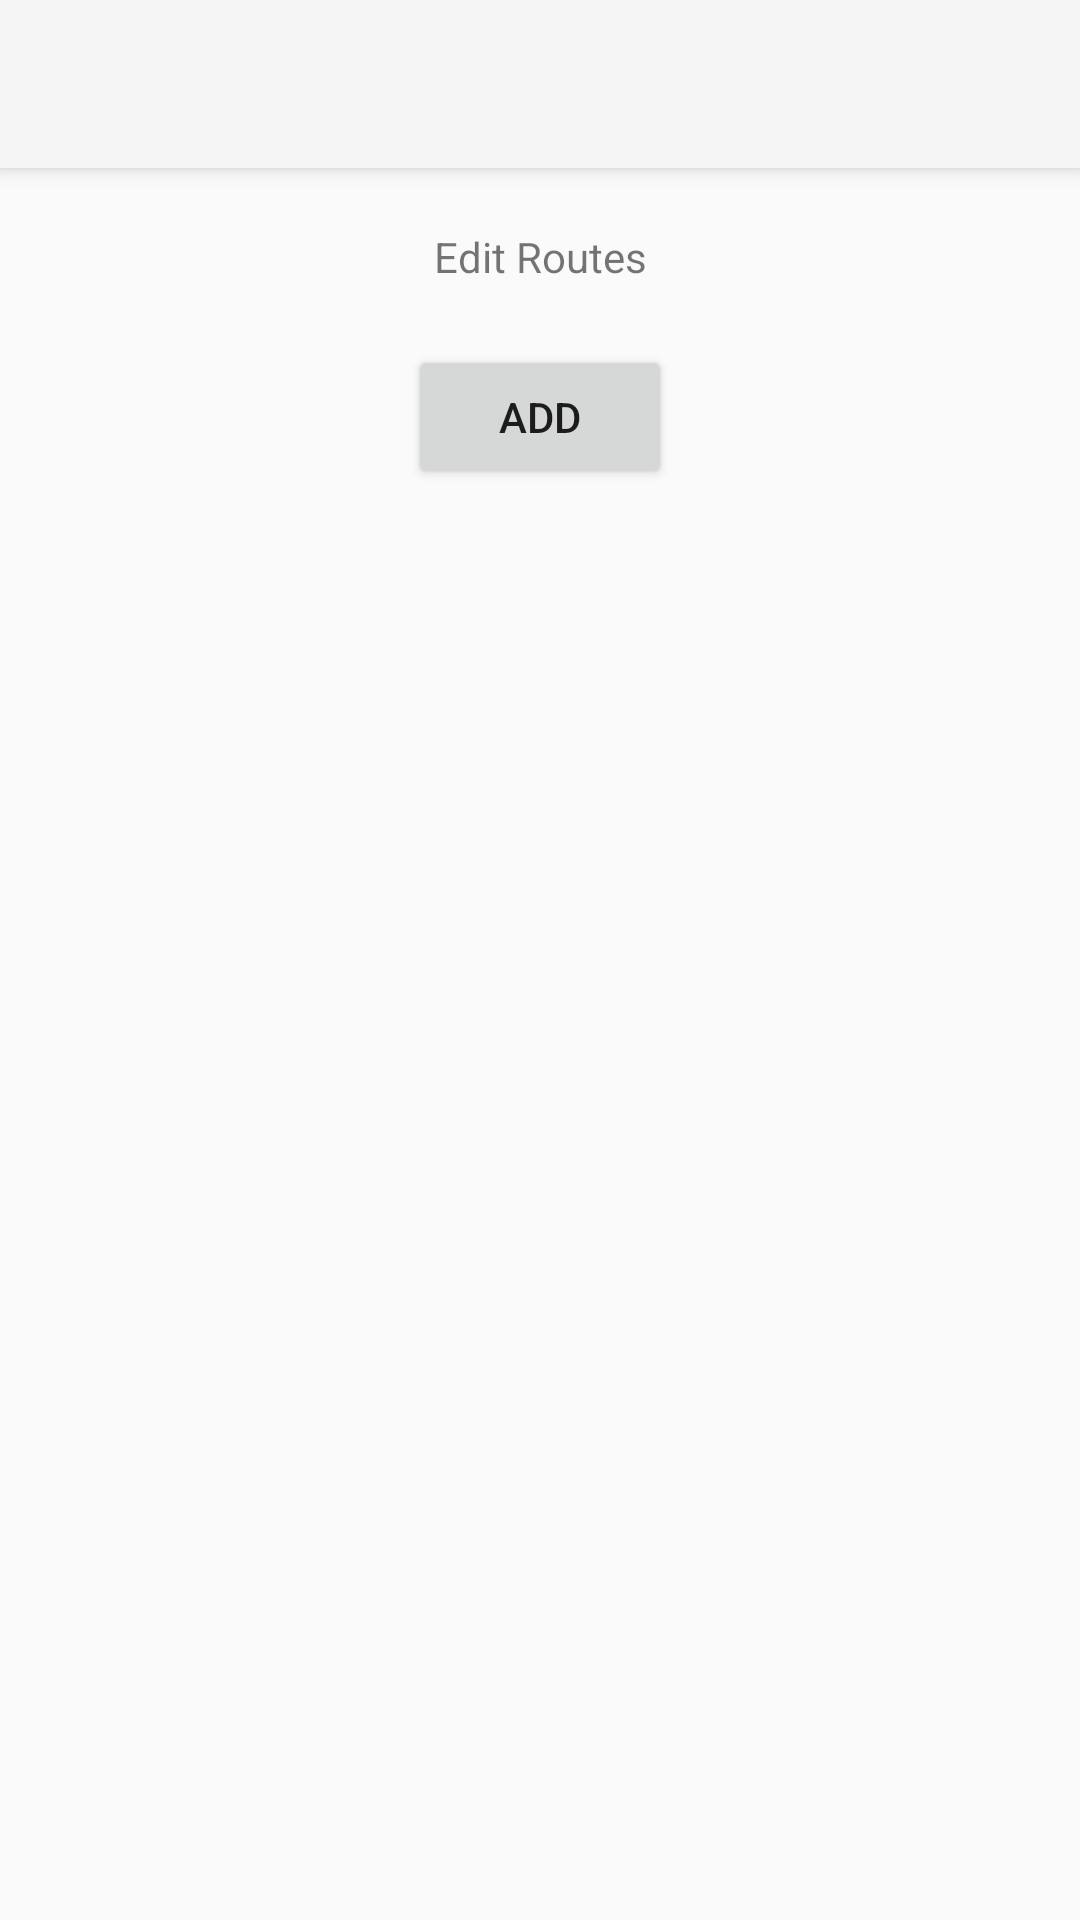

The Android layout XML behind this screen, and the referenced resources:
<!-- AndroidManifest.xml: application theme Theme.AppCompat.Light.NoActionBar -->
<!-- res/layout/activity_route.xml -->
<?xml version="1.0" encoding="utf-8"?>
<androidx.constraintlayout.widget.ConstraintLayout xmlns:android="http://schemas.android.com/apk/res/android"
    xmlns:app="http://schemas.android.com/apk/res-auto"
    xmlns:tools="http://schemas.android.com/tools"
    android:layout_width="match_parent"
    android:layout_height="match_parent"
    tools:context=".RoutesActivity">
    <androidx.appcompat.widget.Toolbar
        android:id="@+id/toolbar"
        android:layout_width="match_parent"
        android:layout_height="?attr/actionBarSize"
        android:background="?attr/colorPrimary"
        android:elevation="4dp"
        android:theme="@style/ThemeOverlay.AppCompat.ActionBar"
        app:layout_constraintEnd_toEndOf="parent"
        app:layout_constraintStart_toStartOf="parent"
        app:layout_constraintTop_toTopOf="parent" />

    <TextView
        android:id="@+id/textView"
        android:layout_width="match_parent"
        android:layout_height="wrap_content"
        android:layout_marginTop="20dp"
        android:gravity="center_horizontal"
        android:text="@string/action_routes"
        app:layout_constraintTop_toBottomOf="@+id/toolbar"
        tools:layout_editor_absoluteX="176dp" />

    <ListView
        android:layout_width="match_parent"
        android:layout_height="wrap_content"
        android:layout_marginTop="10dp"
        app:layout_constraintTop_toBottomOf="@+id/textView"
        tools:layout_editor_absoluteX="1dp" />

    <Button
        android:id="@+id/button_addRoute"
        android:layout_width="wrap_content"
        android:layout_height="wrap_content"
        android:layout_marginTop="20dp"
        android:onClick="onAddRouteClick"
        android:text="@string/button_add_route"
        app:layout_constraintEnd_toEndOf="parent"
        app:layout_constraintStart_toStartOf="parent"
        app:layout_constraintTop_toBottomOf="@+id/textView" />
</androidx.constraintlayout.widget.ConstraintLayout>
<!-- resources referenced by this layout -->
<resources>
  <string name="action_routes">Edit Routes</string>
  <string name="button_add_route">ADD</string>
</resources>
